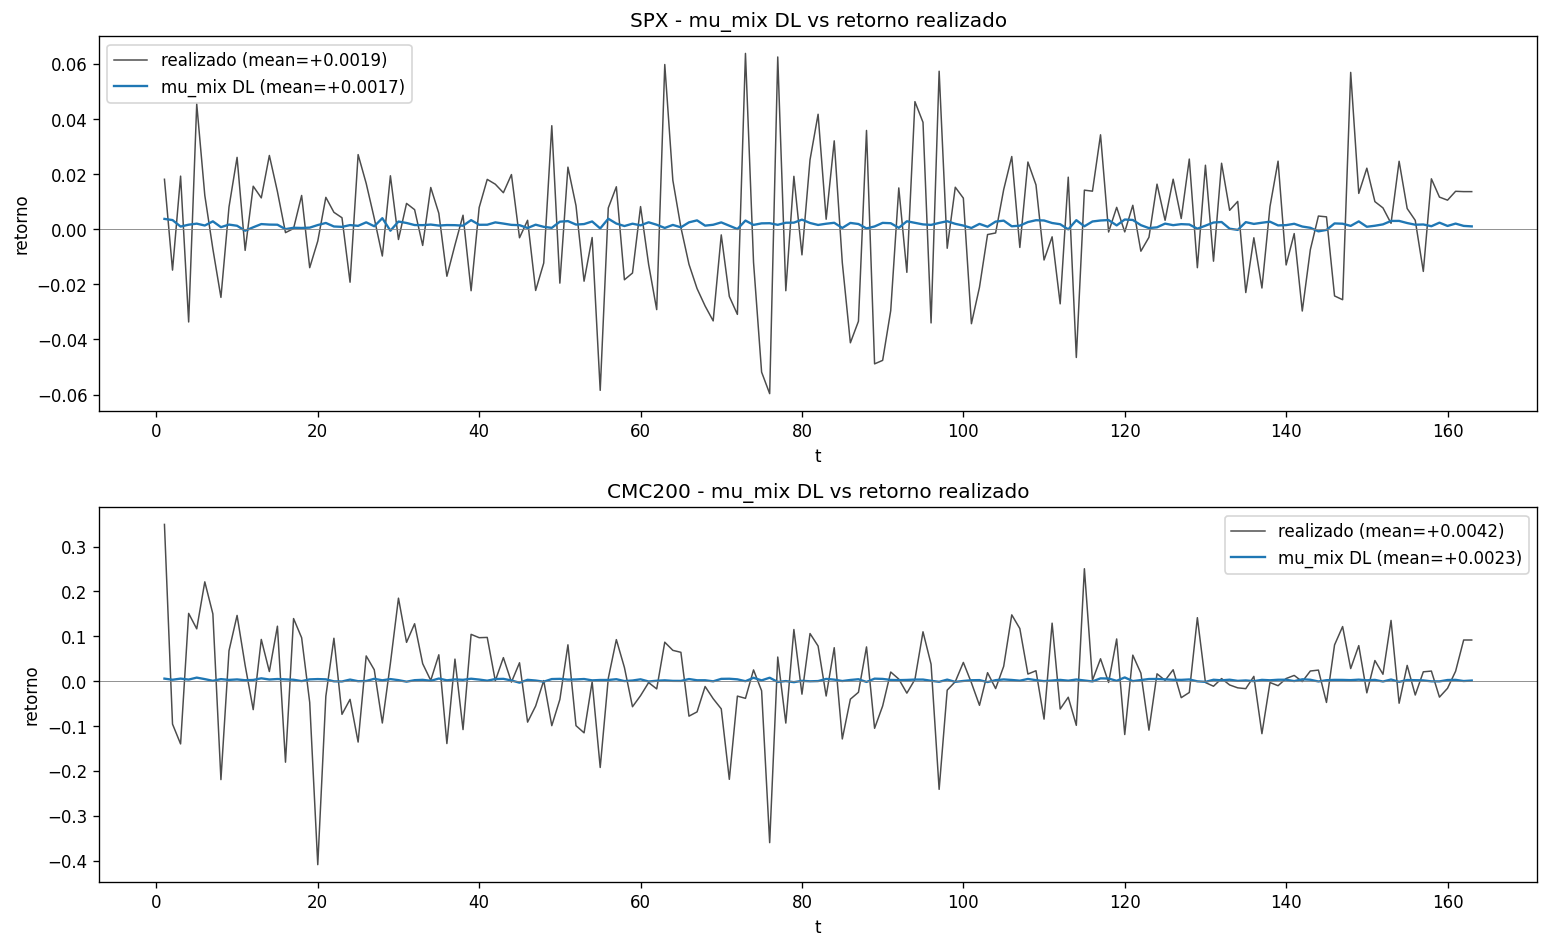

Source data for this figure (header and first rows):
asset, mu_dl_mean, realiz_mean, bias, hit_rate_signo, corr_mu_realiz
SPX, 0.001705, 0.001871, -0.0001661, 0.5337, -0.02982
CMC200, 0.002269, 0.004196, -0.001927, 0.4969, -0.1328
